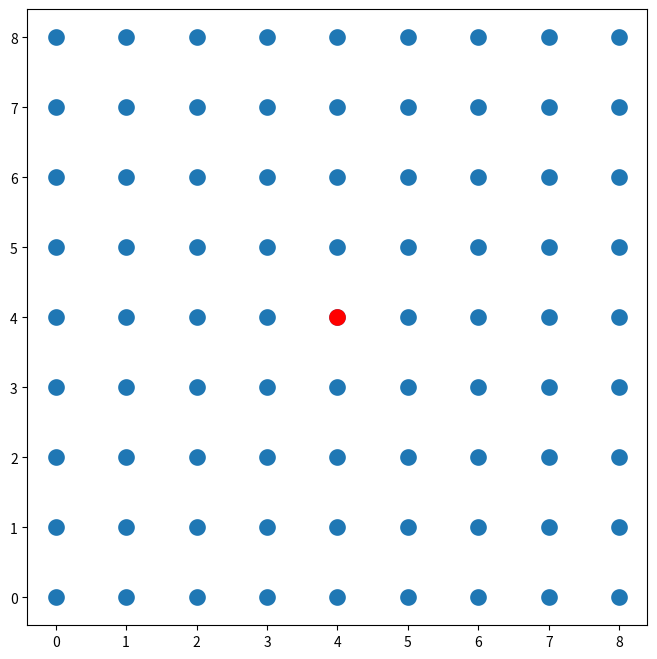

This figure's Python source:
# -*- coding: utf-8 -*-
"""
Created on Fri Jun 17 18:44:42 2022

[redacted]
"""

import matplotlib.pyplot as plt
import numpy as np

def saw_graphic_square(moves):
    """Functie die van gegeven string zetten in een vierkant grid een
    visuele weergave maakt."""
    # Bepaling hoogte en breedte beeld
    lengte_moves = len(moves)
    hoogte = breedte = 2*lengte_moves
    plt.rcParams["figure.figsize"] = (hoogte,breedte)
    
    # Verwerking data punten
    x_range = np.arange(0,breedte+1,1)
    y_range = np.arange(0,breedte+1,1)
    data = np.array([[x,y] for x in x_range for y in y_range])
    plt.yticks(y_range)
    plt.scatter(data[:, 0], data[:, 1],linewidths=6)
    
    # Markering middenpunt
    middenpunt = lengte_moves,lengte_moves
    plt.scatter(middenpunt[0], middenpunt[1], color = 'r',linewidths=6)
    plt.show()

saw_graphic_square('huts')